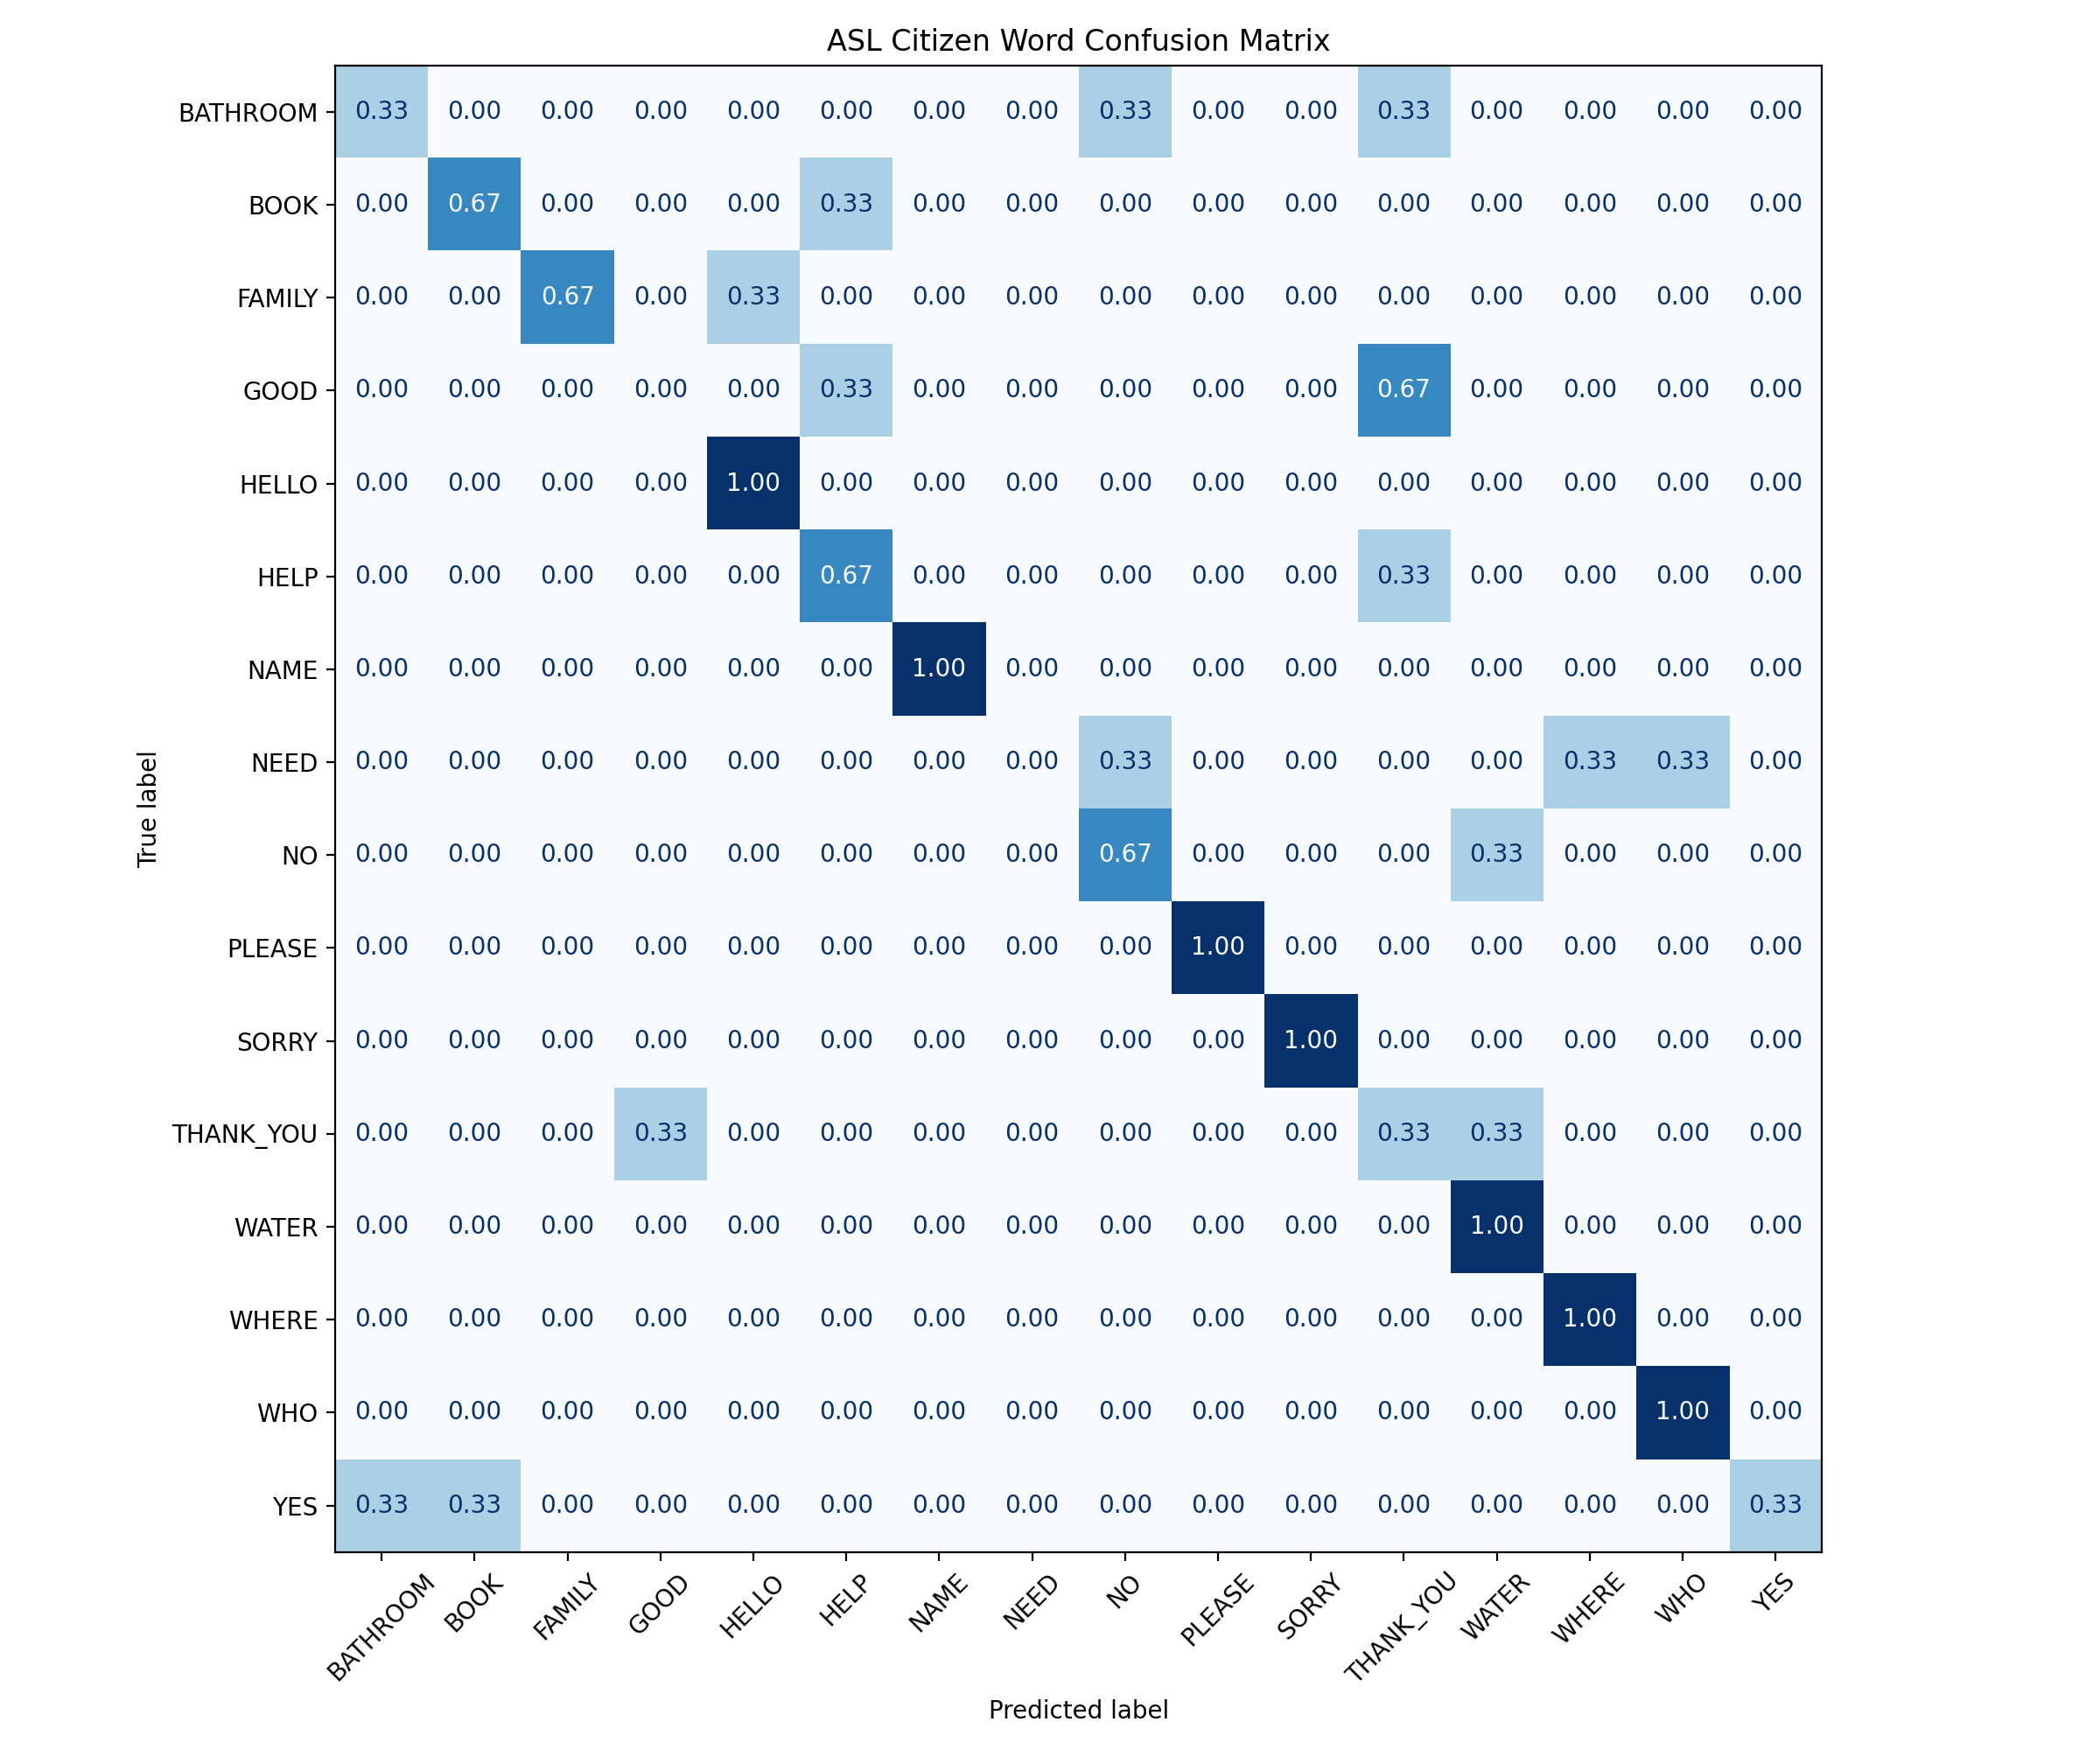

Values plotted in this chart, from the file beside it:
, BATHROOM, BOOK, FAMILY, GOOD, HELLO, HELP, NAME, NEED, NO, PLEASE, SORRY, THANK_YOU, WATER, WHERE, WHO, YES
BATHROOM, 1, 0, 0, 0, 0, 0, 0, 0, 1, 0, 0, 1, 0, 0, 0, 0
BOOK, 0, 2, 0, 0, 0, 1, 0, 0, 0, 0, 0, 0, 0, 0, 0, 0
FAMILY, 0, 0, 2, 0, 1, 0, 0, 0, 0, 0, 0, 0, 0, 0, 0, 0
GOOD, 0, 0, 0, 0, 0, 1, 0, 0, 0, 0, 0, 2, 0, 0, 0, 0
HELLO, 0, 0, 0, 0, 3, 0, 0, 0, 0, 0, 0, 0, 0, 0, 0, 0
HELP, 0, 0, 0, 0, 0, 2, 0, 0, 0, 0, 0, 1, 0, 0, 0, 0
NAME, 0, 0, 0, 0, 0, 0, 3, 0, 0, 0, 0, 0, 0, 0, 0, 0
NEED, 0, 0, 0, 0, 0, 0, 0, 0, 1, 0, 0, 0, 0, 1, 1, 0
NO, 0, 0, 0, 0, 0, 0, 0, 0, 2, 0, 0, 0, 1, 0, 0, 0
PLEASE, 0, 0, 0, 0, 0, 0, 0, 0, 0, 3, 0, 0, 0, 0, 0, 0
SORRY, 0, 0, 0, 0, 0, 0, 0, 0, 0, 0, 3, 0, 0, 0, 0, 0
THANK_YOU, 0, 0, 0, 1, 0, 0, 0, 0, 0, 0, 0, 1, 1, 0, 0, 0
WATER, 0, 0, 0, 0, 0, 0, 0, 0, 0, 0, 0, 0, 3, 0, 0, 0
WHERE, 0, 0, 0, 0, 0, 0, 0, 0, 0, 0, 0, 0, 0, 3, 0, 0
WHO, 0, 0, 0, 0, 0, 0, 0, 0, 0, 0, 0, 0, 0, 0, 3, 0
YES, 1, 1, 0, 0, 0, 0, 0, 0, 0, 0, 0, 0, 0, 0, 0, 1
